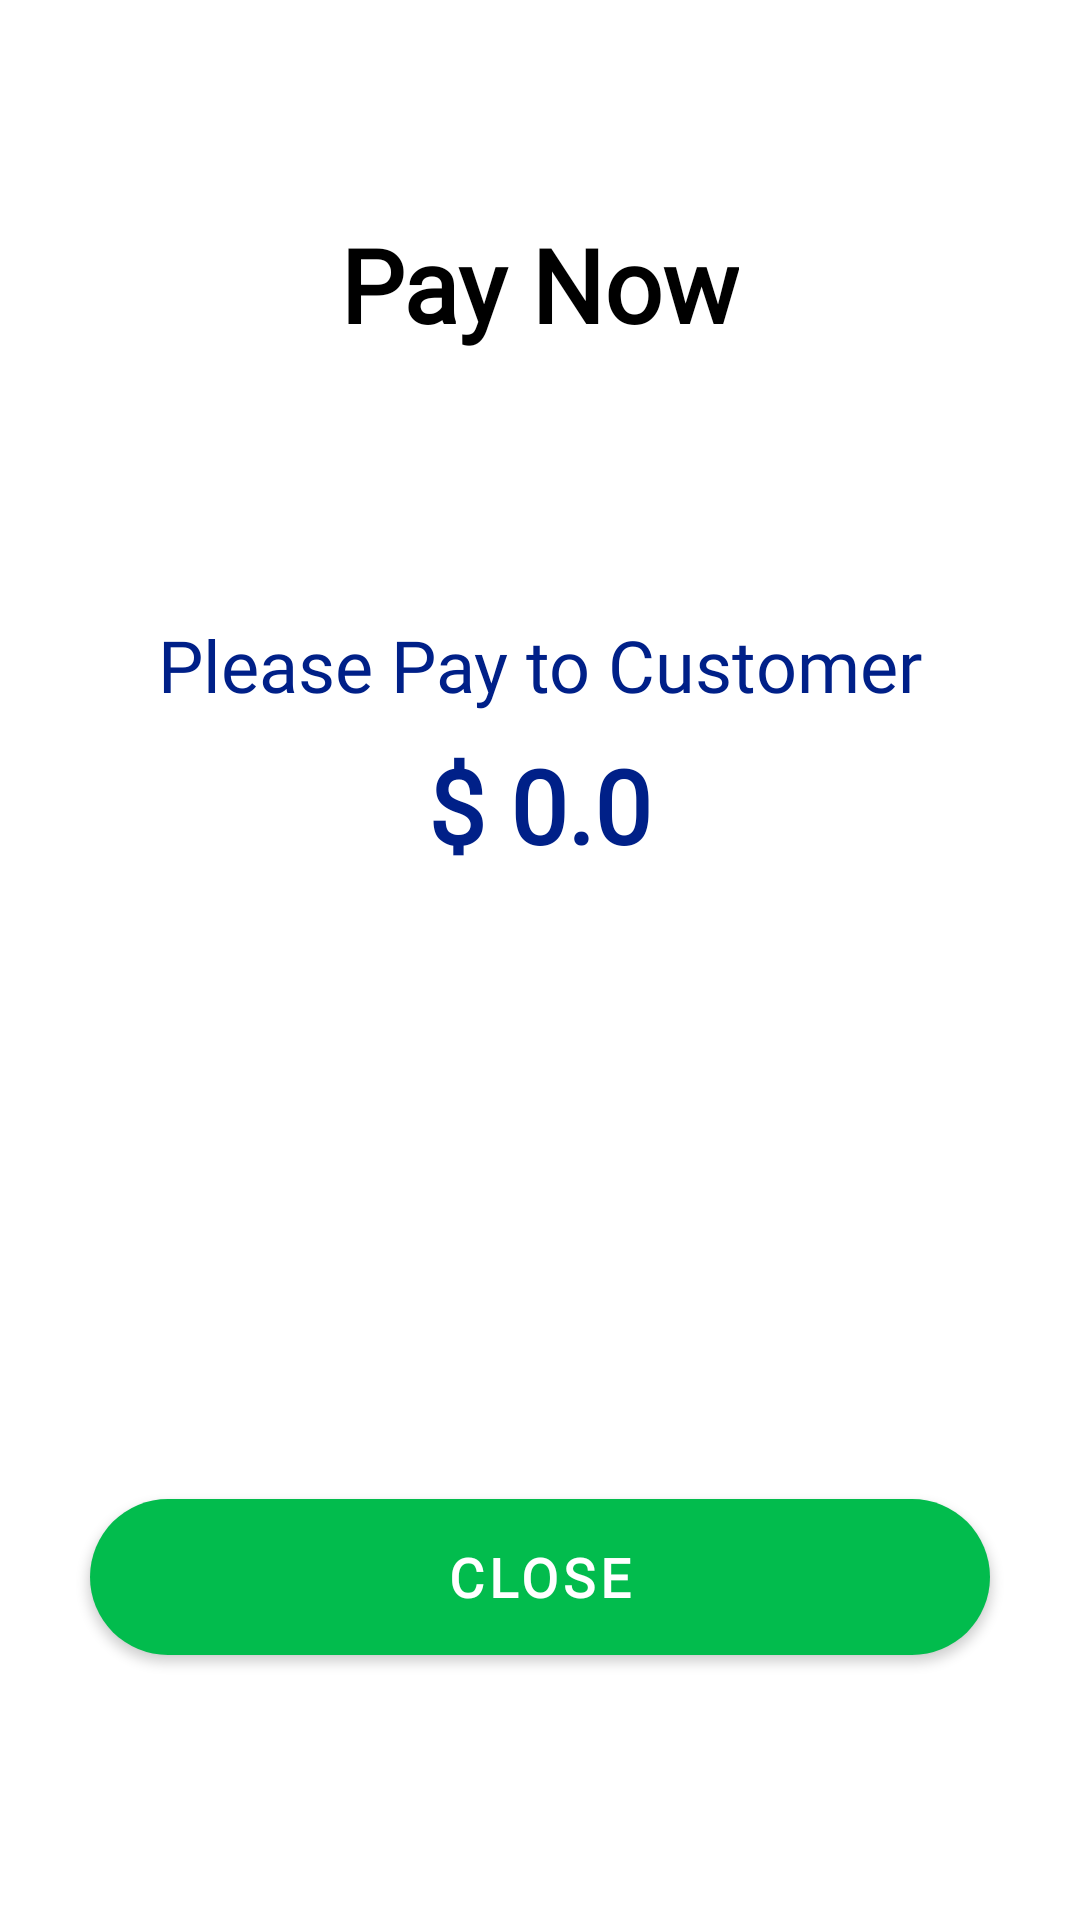

The Android layout XML behind this screen, and the referenced resources:
<!-- AndroidManifest.xml: application theme Theme.ScanPLay -->
<!-- res/layout/success_withdrawal_dialog.xml -->
<?xml version="1.0" encoding="utf-8"?>
<layout xmlns:android="http://schemas.android.com/apk/res/android">

    <androidx.appcompat.widget.LinearLayoutCompat
        android:layout_width="match_parent"
        android:layout_height="match_parent"
        android:orientation="vertical"
        android:gravity="center_horizontal"
        android:padding="@dimen/padding_24"
        android:background="@color/dialogBgColor">

        <androidx.appcompat.widget.AppCompatTextView
            android:layout_width="wrap_content"
            android:layout_height="wrap_content"
            android:text="@string/pay_now"
            android:textSize="@dimen/text_34"
            android:textColor="@color/black"
            android:fontFamily="@font/lato"
            android:textStyle="bold"
            android:layout_marginTop="@dimen/margin_48"/>


        <androidx.appcompat.widget.LinearLayoutCompat
            android:layout_width="match_parent"
            android:layout_height="wrap_content"
            android:orientation="vertical"
            android:layout_marginTop="@dimen/margin_88"
            android:gravity="center_horizontal">

            <androidx.appcompat.widget.AppCompatTextView
                android:layout_width="wrap_content"
                android:layout_height="wrap_content"
                android:text="@string/please_pay_to_customer"
                android:textSize="@dimen/text_24"
                android:textColor="@color/colorAppBlue"
                android:fontFamily="@font/lato" />

            <androidx.appcompat.widget.AppCompatTextView
                android:id="@+id/tvAmount"
                android:layout_width="wrap_content"
                android:layout_height="wrap_content"
                android:text="$ 0.0"
                android:textSize="@dimen/text_34"
                android:textColor="@color/colorAppBlue"
                android:textStyle="bold"
                android:fontFamily="@font/lato"
                android:layout_marginTop="@dimen/margin_8" />

        </androidx.appcompat.widget.LinearLayoutCompat>

        <androidx.appcompat.widget.LinearLayoutCompat
            android:layout_width="match_parent"
            android:layout_height="wrap_content"
            android:orientation="vertical"
            android:layout_marginTop="@dimen/margin_48"
            android:gravity="center_horizontal">

            <androidx.appcompat.widget.AppCompatTextView
                android:id="@+id/tvDate"
                android:layout_width="wrap_content"
                android:layout_height="wrap_content"
                android:textSize="@dimen/text_24"
                android:textColor="@color/colorAppBlue"
                android:fontFamily="@font/lato"
                android:textStyle="bold" />

            <androidx.appcompat.widget.AppCompatTextView
                android:id="@+id/tvID"
                android:layout_width="wrap_content"
                android:layout_height="wrap_content"
                android:textSize="@dimen/text_24"
                android:textColor="@color/colorAppBlue"
                android:fontFamily="@font/lato"
                android:layout_marginTop="@dimen/margin_8" />

        </androidx.appcompat.widget.LinearLayoutCompat>

        <com.google.android.material.button.MaterialButton
            android:id="@+id/btnClose"
            style="@style/DisabledButtonStyle2"
            android:text="@string/close"
            android:fontFamily="@font/lato"
            android:textAllCaps="true"
            android:textStyle="bold"
            android:foreground="?attr/selectableItemBackground"
            android:textSize="@dimen/text_18"
            android:layout_marginTop="@dimen/margin_88" />

    </androidx.appcompat.widget.LinearLayoutCompat>
</layout>
<!-- resources referenced by this layout -->
<resources>
  <color name="black">#FF000000</color>
  <color name="colorAppBlue">#002088</color>
  <color name="dialogBgColor">#FFFFFF</color>
  <dimen name="margin_48">48dp</dimen>
  <dimen name="margin_8">8dp</dimen>
  <dimen name="margin_88">88dp</dimen>
  <dimen name="padding_24">24dp</dimen>
  <dimen name="text_18">18sp</dimen>
  <dimen name="text_24">24sp</dimen>
  <dimen name="text_34">34sp</dimen>
  <string name="close">Close</string>
  <string name="pay_now">Pay Now</string>
  <string name="please_pay_to_customer">Please Pay to Customer</string>
  <style name="DisabledButtonStyle2" parent="">
          <item name="android:layout_width">300dp</item>
          <item name="android:layout_height">52dp</item>
          <item name="android:insetTop">0dp</item>
          <item name="android:insetBottom">0dp</item>
          <item name="cornerRadius">@dimen/dimen_28</item>
          <item name="android:textColor">@color/white</item>
          <item name="backgroundTint">@color/shamrockGreen</item>
      </style>
  <style name="Theme.ScanPLay" parent="Theme.MaterialComponents.NoActionBar">
          
          <item name="colorPrimary">@color/purple_500</item>
          <item name="colorPrimaryVariant">@color/purple_700</item>
          <item name="colorOnPrimary">@color/white</item>
          
          <item name="colorSecondary">@color/teal_200</item>
          <item name="colorSecondaryVariant">@color/teal_700</item>
          <item name="colorOnSecondary">@color/black</item>
          
          <item name="android:statusBarColor">?attr/colorPrimaryVariant</item>
          
  
  
      </style>
  <dimen name="dimen_28">28dp</dimen>
  <color name="white">#FFFFFFFF</color>
  <color name="shamrockGreen">#02bc4d</color>
  <color name="purple_500">#FF6200EE</color>
  <color name="purple_700">#FF3700B3</color>
  <color name="teal_200">#FF03DAC5</color>
  <color name="teal_700">#FF018786</color>
</resources>
